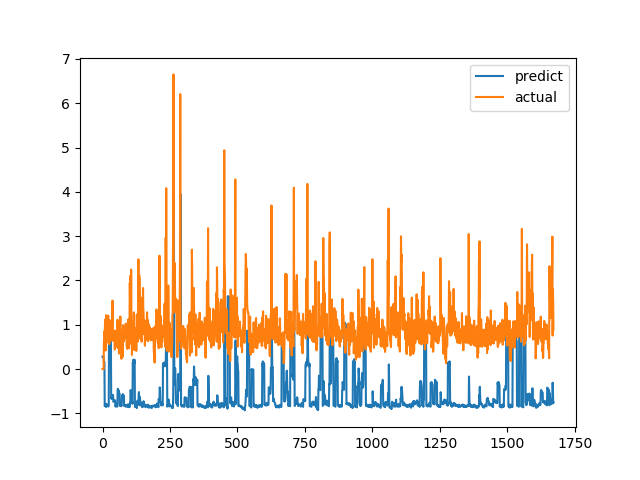

The file beside this chart, header and first rows:
predict, actual
0.2813, 0.0
0.2832, 0.0
0.2832, 0.0
0.2815, 0.0
0.2786, 0.0
0.1555, 0.6238
0.1681, 0.6915
0.159, 0.8558
-0.8353, 0.7094
-0.818, 1.015
-0.8324, 1.116
-0.8161, 0.4183
-0.7849, 1.002
-0.8563, 1.219
-0.8298, 1.143
-0.8216, 0.6528
-0.7953, 0.6747
-0.8292, 0.601
-0.8237, 0.6695
-0.8333, 0.6538
-0.832, 0.7814
-0.8436, 1.206
-0.8419, 0.8469
-0.8188, 0.8286
0.7024, 0.6482
0.6789, 0.5624
0.6611, 0.7183
0.669, 1.1
0.7101, 0.9542
0.6888, 0.729
0.6524, 0.6694
0.6374, 0.8631
-0.663, 0.6465
-0.6539, 0.8223
-0.6679, 0.9236
-0.6489, 0.8301
-0.6445, 1.067
-0.6426, 1.546
-0.5807, 0.6827
-0.5858, 0.6386
-0.7367, 0.6464
-0.736, 0.6881
-0.7346, 0.7274
-0.7318, 0.65
-0.7255, 0.8694
-0.7397, 0.4409
-0.7016, 0.4519
-0.7224, 0.7575
-0.8456, 0.4952
-0.8124, 0.6851
-0.8375, 0.7244
-0.831, 0.8654
-0.8364, 0.74
-0.8296, 0.8071
-0.845, 0.8204
-0.8463, 1.114
-0.4677, 1.109
-0.4439, 0.4751
-0.4973, 1.039
-0.511, 0.9458
... 1,612 more rows
